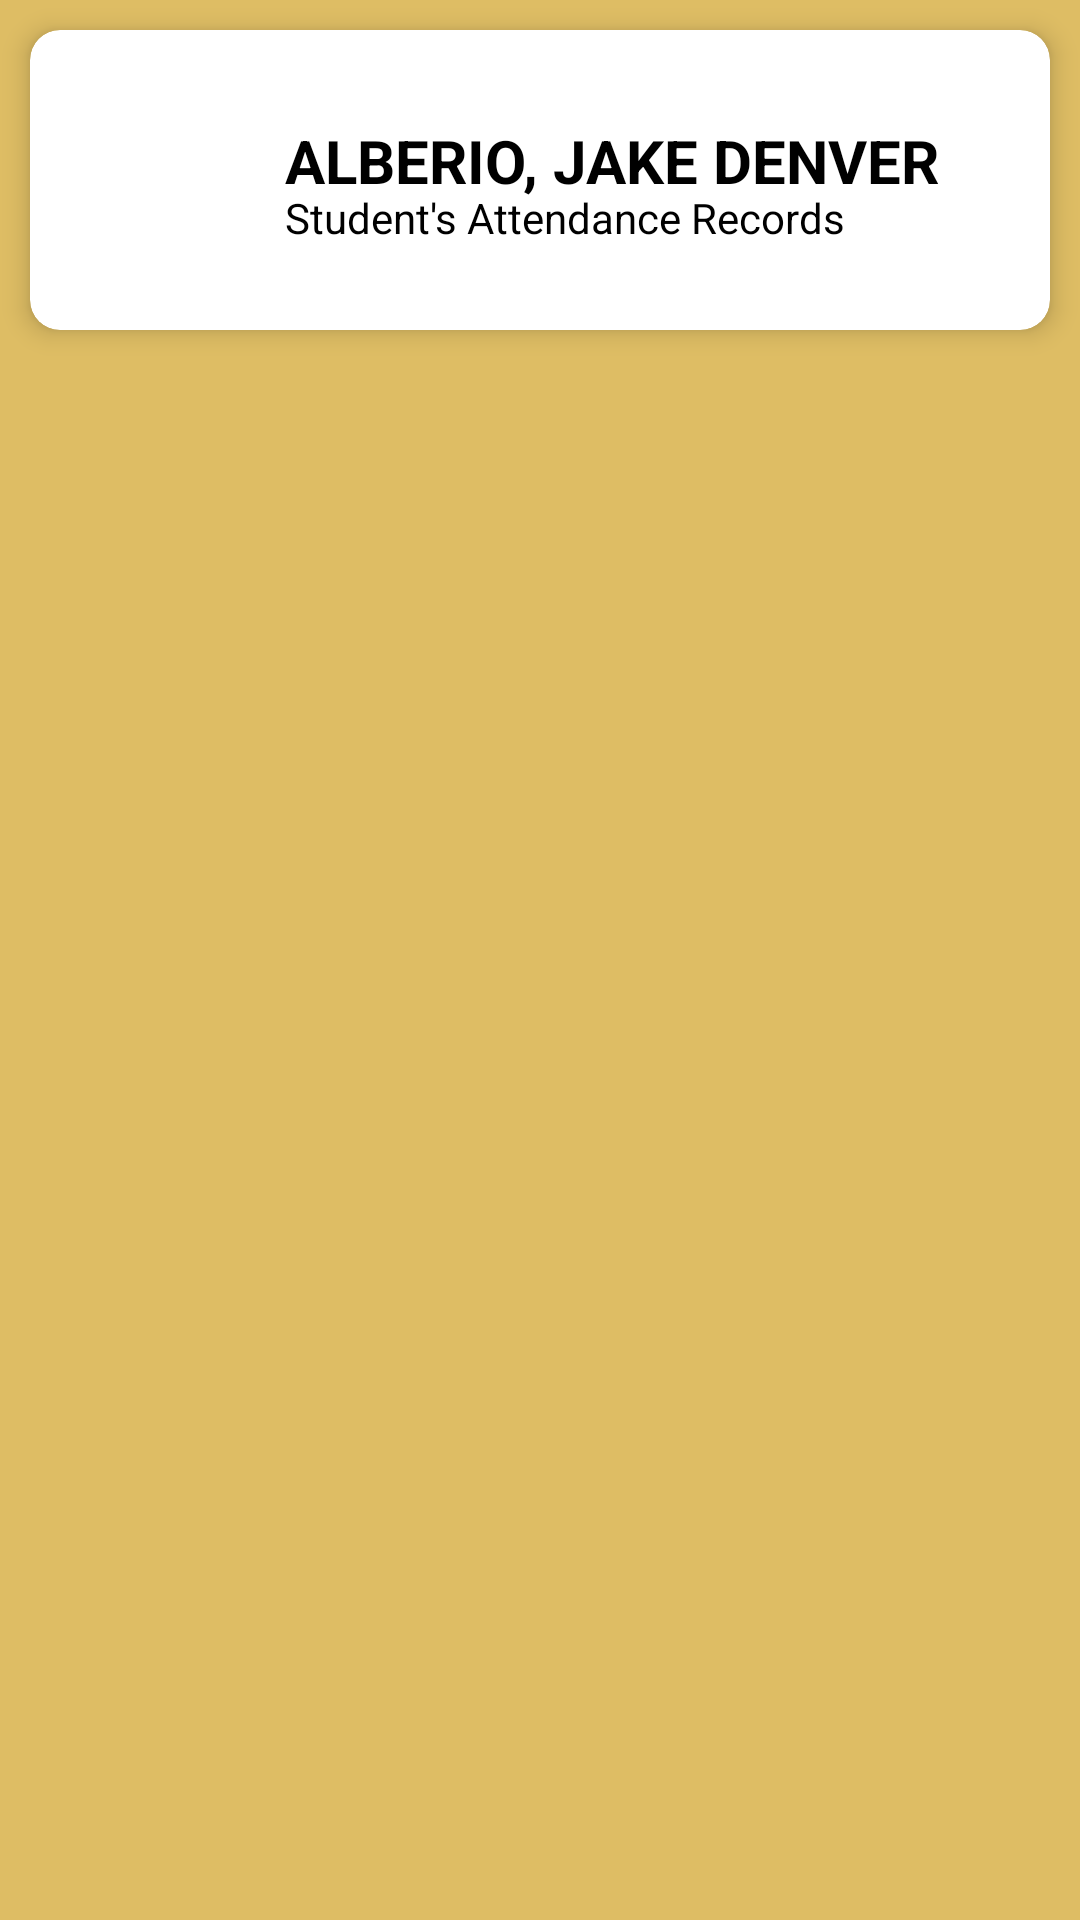

Layout XML and referenced resources for this Android screen:
<!-- AndroidManifest.xml: application theme Theme.Tagalog -->
<!-- res/layout/activity_detail.xml -->
<?xml version="1.0" encoding="utf-8"?>
<androidx.constraintlayout.widget.ConstraintLayout xmlns:android="http://schemas.android.com/apk/res/android"
    xmlns:app="http://schemas.android.com/apk/res-auto"
    xmlns:tools="http://schemas.android.com/tools"
    android:layout_width="match_parent"
    android:layout_height="match_parent"
    android:background="@color/attendanceBackground"
    tools:context=".DetailActivity">

    <androidx.cardview.widget.CardView
        android:id="@+id/cardView"
        android:layout_width="match_parent"
        android:layout_height="wrap_content"
        android:layout_margin="10dp"
        android:elevation="5dp"
        app:cardCornerRadius="10dp"
        app:cardElevation="5dp"
        app:layout_constraintEnd_toEndOf="parent"
        app:layout_constraintStart_toStartOf="parent"
        app:layout_constraintTop_toTopOf="parent">

        <androidx.constraintlayout.widget.ConstraintLayout
            android:id="@+id/text_image_parent"
            android:layout_width="match_parent"
            android:layout_height="wrap_content">

            <ImageView
                android:id="@+id/imageView2"
                android:layout_width="60dp"
                android:layout_height="100dp"
                android:layout_marginStart="10dp"
                android:src="@drawable/ic_person_circle"
                app:layout_constraintStart_toStartOf="parent"
                app:layout_constraintTop_toTopOf="parent"
                app:layout_constraintBottom_toBottomOf="@id/text_image_parent"/>

            <TextView
                android:id="@+id/nameTextView"
                android:layout_width="wrap_content"
                android:layout_height="wrap_content"
                android:layout_marginTop="15dp"
                android:layout_marginBottom="31dp"
                android:padding="15dp"
                android:text="Alberio, Jake Denver"
                android:textAllCaps="true"
                android:textColor="@color/black"
                android:textSize="20dp"
                android:textStyle="bold"
                app:layout_constraintBottom_toTopOf="@+id/listView123"
                app:layout_constraintStart_toEndOf="@+id/imageView2"
                app:layout_constraintTop_toTopOf="parent"
                app:layout_constraintVertical_bias="0.0" />

            <TextView
                android:layout_width="wrap_content"
                android:layout_height="wrap_content"
                android:layout_marginStart="15dp"
                android:text="Student's Attendance Records"
                android:textColor="@color/black"
                app:layout_constraintBottom_toBottomOf="@+id/nameTextView"
                app:layout_constraintStart_toEndOf="@+id/imageView2" />
        </androidx.constraintlayout.widget.ConstraintLayout>
    </androidx.cardview.widget.CardView>

    <ListView
        android:id="@+id/listView123"
        android:layout_width="match_parent"
        android:layout_height="0dp"
        android:layout_marginTop="5dp"
        app:layout_constraintBottom_toBottomOf="parent"
        app:layout_constraintEnd_toEndOf="parent"
        app:layout_constraintStart_toStartOf="parent"
        app:layout_constraintTop_toBottomOf="@+id/cardView">
    </ListView>

</androidx.constraintlayout.widget.ConstraintLayout>
<!-- resources referenced by this layout -->
<resources>
  <color name="attendanceBackground">#debd64</color>
  <color name="black">#FF000000</color>
  <style name="Theme.Tagalog" parent="Theme.MaterialComponents.DayNight.NoActionBar">
          
          <item name="colorPrimary">@color/black</item>
          <item name="colorPrimaryVariant">@color/black</item>
          <item name="colorOnPrimary">@color/Homebackground</item>
          
          <item name="colorSecondary">@color/teal_200</item>
          <item name="colorSecondaryVariant">@color/teal_700</item>
          <item name="colorOnSecondary">@color/black</item>
          
          <item name="android:statusBarColor">?attr/colorPrimaryVariant</item>
          
      </style>
  <color name="Homebackground">#989898</color>
  <color name="teal_200">#FF03DAC5</color>
  <color name="teal_700">#FF018786</color>
</resources>
